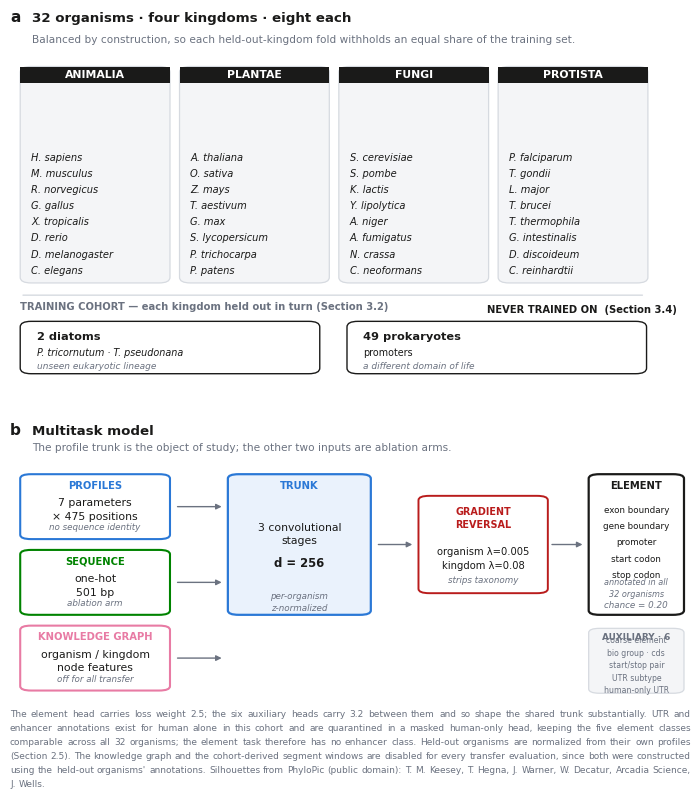

Here is the Python script that generated this plot: (Note: this script raises an exception after producing the figure.)
#!/usr/bin/env python3
"""
Figure 1 — study design and model.

(a) the cohort: 32 organisms, 8 per kingdom (balanced by construction, which is what
    makes the leave-one-kingdom-out folds comparable), plus the two external
    validation sets that never contribute to training.
(b) the model: profile trunk is the object of study; the sequence and knowledge-graph
    branches are ablation arms, and the knowledge graph is disabled for all transfer.

COLOUR CONTRACT (paper-wide): blue = biophysics/profiles, green = +sequence,
magenta = +knowledge graph. Kingdoms are NEVER encoded by hue — no 4-hue set drawn
from the remaining documented slots clears the all-pairs CVD/normal-vision floors
(best is 6.9/20.8, floor band), so kingdoms are encoded by position and label.

Layout note: both panels use 0-100 data coords on non-square axes, so a y-unit is
~2.5x smaller on screen than an x-unit. Vertical budgets below are in y-units and
assume ~3.9 y-units per line of 8pt text; do not tighten them without re-rendering.

  python figures/fig1_design.py
  -> figures/fig1_design.{pdf,png}
"""
import matplotlib
matplotlib.use("Agg")
import matplotlib.pyplot as plt
import numpy as np
from pathlib import Path
from matplotlib.patches import FancyBboxPatch, Rectangle

# ── cohort (verified from dataset_reprofiled_32/encoders.json + Y_kingdom) ─────
COHORT = {
    "Animalia": ["H. sapiens", "M. musculus", "R. norvegicus", "G. gallus",
                 "X. tropicalis", "D. rerio", "D. melanogaster", "C. elegans"],
    "Plantae":  ["A. thaliana", "O. sativa", "Z. mays", "T. aestivum",
                 "G. max", "S. lycopersicum", "P. trichocarpa", "P. patens"],
    "Fungi":    ["S. cerevisiae", "S. pombe", "K. lactis", "Y. lipolytica",
                 "A. niger", "A. fumigatus", "N. crassa", "C. neoformans"],
    "Protista": ["P. falciparum", "T. gondii", "L. major", "T. brucei",
                 "T. thermophila", "G. intestinalis", "D. discoideum", "C. reinhardtii"],
}

BIO, SEQ, KG = "#2a78d6", "#008300", "#e87ba4"
INK, MUTED, RULE, PANEL = "#1a1a19", "#6b7280", "#d6dae0", "#f4f5f7"

plt.rcParams.update({
    "font.family": "sans-serif", "font.sans-serif": ["DejaVu Sans"],
    "font.size": 8.5, "pdf.fonttype": 42, "ps.fonttype": 42,
})

fig = plt.figure(figsize=(7.4, 7.7))
gs = fig.add_gridspec(2, 1, height_ratios=[1.30, 0.95], hspace=0.14,
                      left=0.045, right=0.965, top=0.965, bottom=0.075)
axA = fig.add_subplot(gs[0]); axB = fig.add_subplot(gs[1])
for ax in (axA, axB):
    ax.set_xlim(0, 100); ax.axis("off")
axA.set_ylim(-6, 100); axB.set_ylim(0, 100)


def box(ax, x, y, w, h, fc="white", ec=RULE, lw=0.9, z=2):
    ax.add_patch(FancyBboxPatch((x, y), w, h, boxstyle="round,pad=0,rounding_size=1.6",
                                fc=fc, ec=ec, lw=lw, zorder=z))


# PhyloPic silhouettes: all public domain (7x CC0, 1x PD Mark) — see
# figures/phylopic/CREDITS.json. Recoloured to the figure ink; extents are computed
# from the axes' true inch dimensions so the shapes are never distorted by the
# non-square 0-100 coordinate system.
SIL = {}
def silhouette(ax, slug, cx, cy, max_dy, max_dx, color="#1a1a19", alpha=0.88):
    """Fit a silhouette inside (max_dx, max_dy) without distorting it. Scaling by
    height alone blows wide shapes (maize is 512x197) out of their column."""
    f = Path("figures/phylopic") / f"{slug}.png"
    if not f.exists():
        return
    if slug not in SIL:
        SIL[slug] = plt.imread(f)
    im = np.array(SIL[slug])
    rgb = np.array([int(color[i:i+2], 16) / 255 for i in (1, 3, 5)])
    im[..., :3] = rgb                      # recolour, keep the alpha mask
    im[..., 3] *= alpha
    h_px, w_px = im.shape[0], im.shape[1]
    bb = ax.get_position()
    W_in, H_in = bb.width * fig.get_figwidth(), bb.height * fig.get_figheight()
    k = (w_px / h_px) * (H_in / W_in)      # x-units of width per y-unit of height
    dy = min(max_dy, max_dx / k)           # fit BOTH dimensions
    dx = dy * k
    ax.imshow(im, extent=(cx - dx / 2, cx + dx / 2, cy, cy + dy),
              aspect="auto", zorder=5, interpolation="antialiased")




def justified_paragraph(fig, x0, y0, width, text, fontsize, color, leading=1.55):
    """Draw `text` justified to `width` (figure fraction), anchored top-left at
    (x0, y0). Matplotlib has no justified text: measure every word, greedy-wrap,
    then distribute the slack across the inter-word gaps. The final line of the
    paragraph is left as-is, per normal typesetting.
    """
    fig.canvas.draw()                       # need a renderer to measure
    rend = fig.canvas.get_renderer()
    px_per_frac = fig.get_figwidth() * fig.dpi

    def w_px(t):
        a = fig.text(0, 0, t, fontsize=fontsize)
        w = a.get_window_extent(renderer=rend).width
        a.remove()
        return w

    space = w_px(" ")
    target = width * px_per_frac
    words = text.split()
    widths = [w_px(t) for t in words]

    lines, cur, cur_w = [], [], 0.0
    for t, wd in zip(words, widths):
        add = wd if not cur else wd + space
        if cur and cur_w + add > target:
            lines.append((cur, cur_w))
            cur, cur_w = [t], wd
        else:
            cur.append(t); cur_w += add
    if cur:
        lines.append((cur, cur_w))

    line_h = fontsize * leading / 72.0 / fig.get_figheight()
    for i, (ws, natural) in enumerate(lines):
        y = y0 - i * line_h
        last = (i == len(lines) - 1)
        if last or len(ws) == 1:
            gap = space                     # never stretch the final line
        else:
            gap = space + (target - natural) / (len(ws) - 1)
        x = x0 * px_per_frac
        for t in ws:
            fig.text(x / px_per_frac, y, t, fontsize=fontsize, color=color, va="top")
            x += w_px(t) + gap



# ══════════════════════ (a) cohort ══════════════════════
axA.text(0, 97, "a", fontsize=11, fontweight="bold", color=INK)
axA.text(3.2, 97, "32 organisms · four kingdoms · eight each", fontsize=9.6,
         fontweight="bold", color=INK)
axA.text(3.2, 91, "Balanced by construction, so each held-out-kingdom fold withholds "
                  "an equal share of the training set.", fontsize=7.6, color=MUTED)

ICONS = {"Animalia": [("human", 13.5), ("fly", 8.0)],
         "Plantae":  [("arabidopsis", 11.5), ("maize", 12.5)],
         "Fungi":    [("yeast", 9.0), ("neurospora", 12.0)],
         "Protista": [("plasmodium", 10.5), ("chlamydomonas", 10.5)]}

colw, x0, gap = 22.0, 1.5, 1.4
for i, (kingdom, orgs) in enumerate(COHORT.items()):
    x = x0 + i * (colw + gap)
    box(axA, x, 22, colw, 62, fc=PANEL, ec=RULE)
    axA.add_patch(Rectangle((x, 79.4), colw, 4.6, fc=INK, ec="none", zorder=3))
    axA.text(x + colw / 2, 81.7, kingdom.upper(), fontsize=7.8, color="white",
             ha="center", va="center", fontweight="bold", zorder=4)
    # representative silhouettes
    for k, (slug, dy) in enumerate(ICONS[kingdom]):
        silhouette(axA, slug, x + colw * (0.28 + 0.44 * k), 64.5, dy, max_dx=colw * 0.40)
    for j, o in enumerate(orgs):
        axA.text(x + 1.6, 58.0 - j * 4.6, o, fontsize=7.1, color=INK, va="center",
                 style="italic", zorder=4)

axA.annotate("", xy=(x0 + 4 * colw + 3 * gap - 0.4, 18.5), xytext=(x0, 18.5),
             arrowprops=dict(arrowstyle="-", color=RULE, lw=1.0))
axA.text(x0, 14.5, "TRAINING COHORT — each kingdom held out in turn (Section 3.2)", fontsize=7.2,
         color=MUTED, fontweight="bold")

# external sets — taller boxes; title and body get their own lines
for i, (title, l1, l2) in enumerate([
        ("2 diatoms", "P. tricornutum · T. pseudonana", "unseen eukaryotic lineage"),
        ("49 prokaryotes", "promoters", "a different domain of life")]):
    x = x0 + i * 48
    box(axA, x, -4, 44, 15, fc="white", ec=INK, lw=1.0)
    axA.text(x + 2.4, 6.8, title, fontsize=8.2, color=INK, fontweight="bold", va="center")
    # species names italic, matching the kingdom columns; "promoters" is not a name
    axA.text(x + 2.4, 2.2, l1, fontsize=6.9, color=INK, va="center",
             style="italic" if i == 0 else "normal")
    axA.text(x + 2.4, -1.6, l2, fontsize=6.5, color=MUTED, va="center", style="italic")
axA.text(x0 + 96.5, 14.5, "NEVER TRAINED ON  (Section 3.4)", fontsize=7.2, color=INK,
         ha="right", va="center", fontweight="bold")

# ══════════════════════ (b) model ══════════════════════
axB.text(0, 97, "b", fontsize=11, fontweight="bold", color=INK)
axB.text(3.2, 97, "Multitask model", fontsize=9.6, fontweight="bold", color=INK)
axB.text(3.2, 91, "The profile trunk is the object of study; the other two inputs are "
                  "ablation arms.", fontsize=7.6, color=MUTED)

# --- inputs: 3 boxes, h=24, title band + 2 body lines ---
def input_box(y, ec, title, body, note):
    box(axB, 1.5, y, 22, 24, fc="white", ec=ec, lw=1.5)
    axB.text(12.5, y + 19.0, title, fontsize=7.2, color=ec, ha="center", fontweight="bold")
    axB.text(12.5, y + 11.0, body, fontsize=7.8, color=INK, ha="center", va="center",
             linespacing=1.45)
    axB.text(12.5, y + 3.6, note, fontsize=6.3, color=MUTED, ha="center", style="italic")

input_box(58, BIO, "PROFILES", "7 parameters\n× 475 positions", "no sequence identity")
input_box(30, SEQ, "SEQUENCE", "one-hot\n501 bp", "ablation arm")
input_box(2, KG, "KNOWLEDGE GRAPH", "organism / kingdom\nnode features", "off for all transfer")

for y in (70, 42, 14):
    axB.annotate("", xy=(31.5, y), xytext=(24.2, y),
                 arrowprops=dict(arrowstyle="-|>", color=MUTED, lw=1.0, mutation_scale=8))

# --- trunk ---
box(axB, 32, 30, 21, 52, fc="#eaf2fc", ec=BIO, lw=1.6)
axB.text(42.5, 77, "TRUNK", fontsize=7.2, color=BIO, ha="center", fontweight="bold")
axB.text(42.5, 60, "3 convolutional\nstages", fontsize=7.8, color=INK, ha="center",
         va="center", linespacing=1.45)
axB.text(42.5, 48, "d = 256", fontsize=8.4, color=INK, ha="center", fontweight="bold")
axB.text(42.5, 35, "per-organism\nz-normalized", fontsize=6.3, color=MUTED, ha="center",
         va="center", linespacing=1.4, style="italic")

axB.annotate("", xy=(59.5, 56), xytext=(53.7, 56),
             arrowprops=dict(arrowstyle="-|>", color=MUTED, lw=1.0, mutation_scale=8))

# --- GRL ---
box(axB, 60, 38, 19, 36, fc="white", ec="#b91c1c", lw=1.4)
axB.text(69.5, 66, "GRADIENT\nREVERSAL", fontsize=6.9, color="#b91c1c", ha="center",
         va="center", fontweight="bold", linespacing=1.35)
axB.text(69.5, 51, "organism λ=0.005\nkingdom λ=0.08", fontsize=7.2, color=INK,
         ha="center", va="center", linespacing=1.5)
axB.text(69.5, 42, "strips taxonomy", fontsize=6.3, color=MUTED, ha="center", style="italic")

axB.annotate("", xy=(84.5, 56), xytext=(79.2, 56),
             arrowprops=dict(arrowstyle="-|>", color=MUTED, lw=1.0, mutation_scale=8))

# --- heads ---
box(axB, 85, 30, 14, 52, fc="white", ec=INK, lw=1.6)
axB.text(92, 77, "ELEMENT", fontsize=7.2, color=INK, ha="center", fontweight="bold")
for j, c in enumerate(["exon boundary", "gene boundary", "promoter",
                       "start codon", "stop codon"]):
    axB.text(92, 68 - j * 6.0, c, fontsize=6.3, color=INK, ha="center")
axB.text(92, 40, "annotated in all\n32 organisms", fontsize=5.9, color=MUTED, ha="center",
         va="center", linespacing=1.4, style="italic")
axB.text(92, 33, "chance = 0.20", fontsize=6.3, color=MUTED, ha="center", style="italic")

box(axB, 85, 1, 14, 24, fc=PANEL, ec=RULE, lw=0.9)
axB.text(92, 21, "AUXILIARY · 6", fontsize=6.4, color=MUTED, ha="center", fontweight="bold")
axB.text(92, 11.5, "coarse element\nbio group · cds\nstart/stop pair\nUTR subtype\n"
                   "human-only UTR",
         fontsize=5.6, color=MUTED, ha="center", va="center", linespacing=1.5)

# footnote at FIGURE level, below both panels — justified so the block reads as a
# tidy rectangle rather than three ragged lines of very unequal length.
justified_paragraph(
    fig, 0.045, 0.058, 0.920,
    "The element head carries loss weight 2.5; the six auxiliary heads carry 3.2 between them and "
    "so shape the shared trunk substantially. UTR and enhancer annotations exist for human alone "
    "in this cohort and are quarantined in a masked human-only head, keeping the five element "
    "classes comparable across all 32 organisms; the element task therefore has no enhancer "
    "class. Held-out organisms are normalized from "
    "their own profiles (Section 2.5). The knowledge graph and the cohort-derived segment windows "
    "are disabled for every transfer evaluation, since both were constructed using the held-out "
    "organisms' annotations. Silhouettes from PhyloPic (public domain): T. M. Keesey, T. Hegna, "
    "J. Warner, W. Decatur, Arcadia Science, J. Wells.",
    fontsize=6.5, color=MUTED)

for ext in ("pdf", "png"):
    fig.savefig(f"figures/fig1_design.{ext}", dpi=600, bbox_inches="tight", facecolor="white")
print("wrote figures/fig1_design.pdf / .png")
